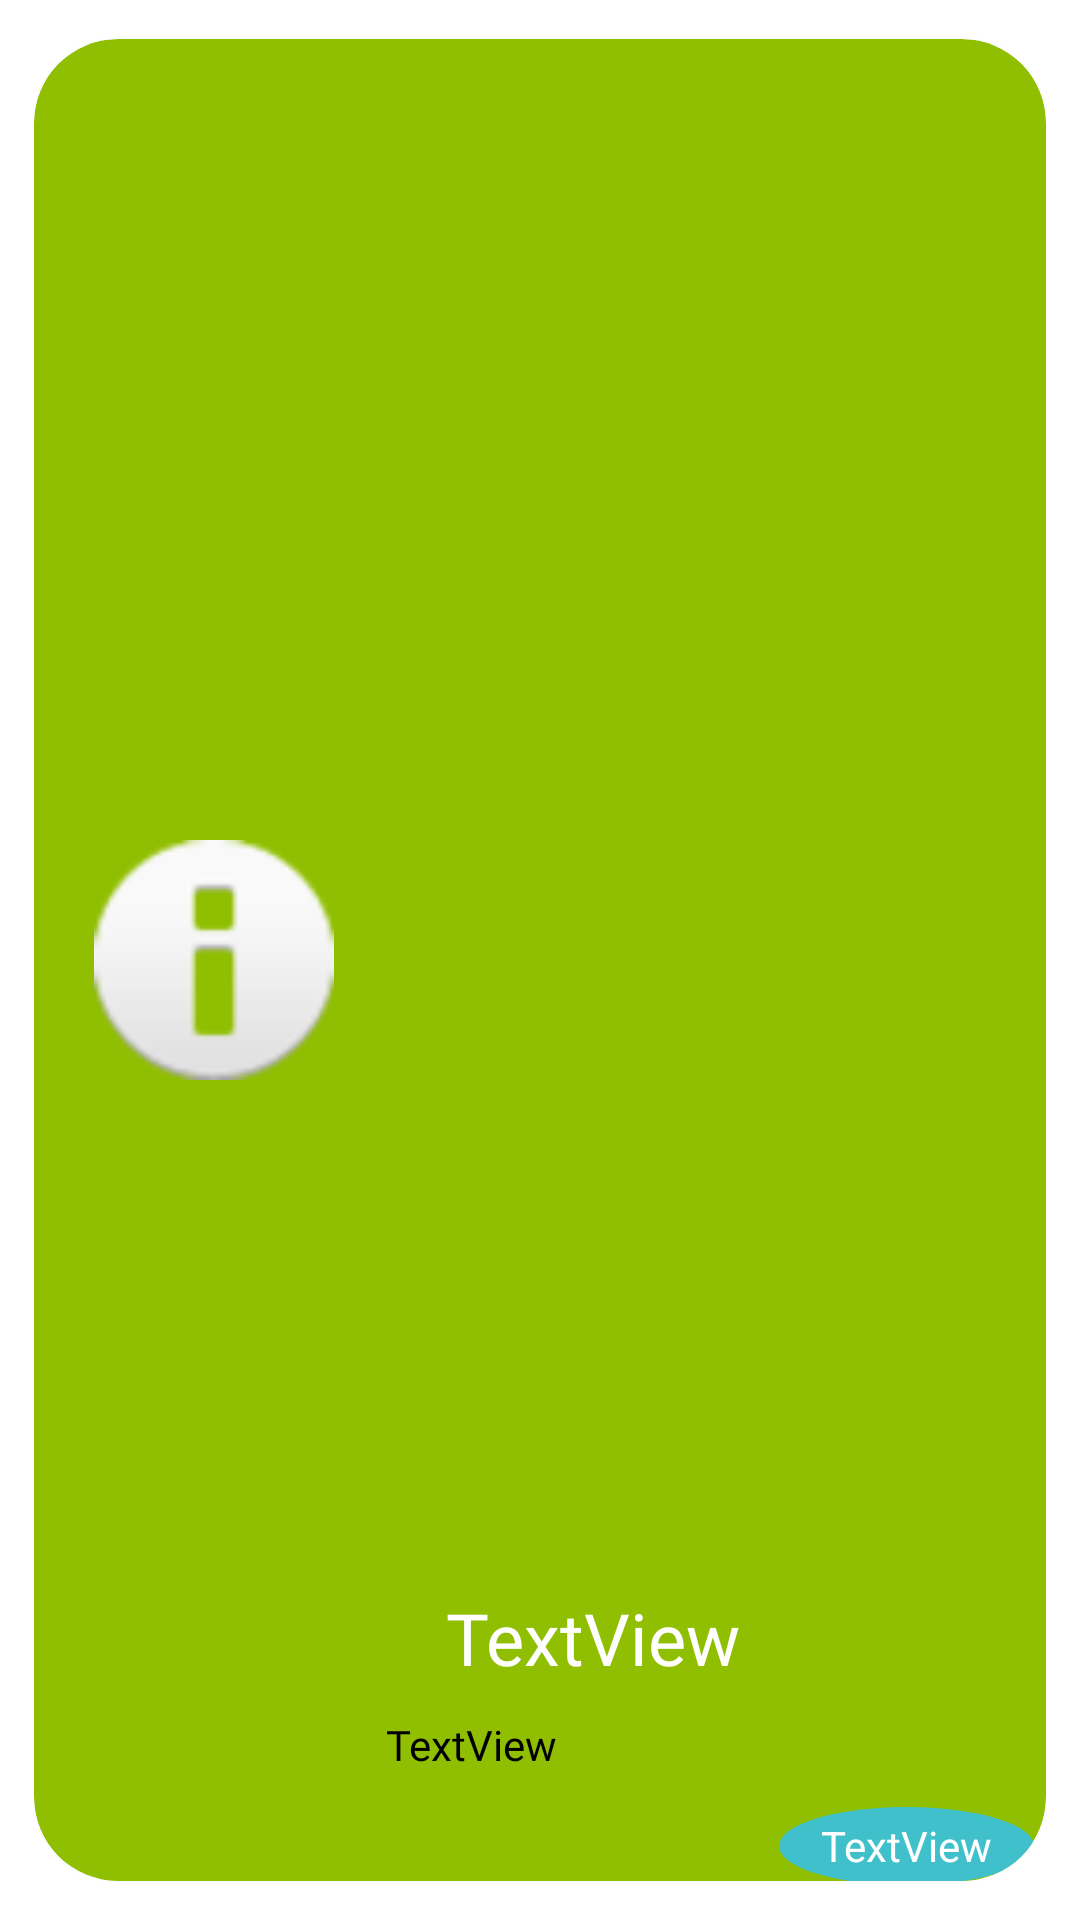

Reconstruct the res/layout file that produces this screen, plus the resources it refers to.
<!-- AndroidManifest.xml: application theme Theme.Fixerapp -->
<!-- res/layout/solictud_list.xml -->
<?xml version="1.0" encoding="utf-8"?>
<androidx.cardview.widget.CardView xmlns:android="http://schemas.android.com/apk/res/android"
    xmlns:app ="http://schemas.android.com/apk/res-auto"
    xmlns:tools="http://schemas.android.com/tools"
    android:id="@+id/sol"
    android:animateLayoutChanges="true"
    app:cardCornerRadius="28dp"
    app:cardElevation="3dp"
    app:cardUseCompatPadding="true"
     android:layout_height="wrap_content"
     android:layout_width="match_parent"
    android:backgroundTint="@color/arre_darkGreen">


    <LinearLayout
        android:layout_width="match_parent"
        android:layout_height="match_parent"
        android:orientation="vertical">


        <androidx.constraintlayout.widget.ConstraintLayout
            android:layout_width="match_parent"
            android:layout_height="match_parent">


            <ImageView
                android:id="@+id/icono"
                android:layout_width="80dp"
                android:layout_height="80dp"
                android:layout_marginLeft="20dp"
                android:layout_marginStart="20dp"
                app:layout_constraintBottom_toBottomOf="parent"
                app:layout_constraintStart_toStartOf="parent"
                app:layout_constraintTop_toTopOf="parent"
                app:srcCompat="@android:drawable/ic_dialog_info" />

            <TextView
                android:id="@+id/txt_detalles"
                android:layout_width="200dp"
                android:layout_height="wrap_content"
                android:layout_marginBottom="36dp"
                android:layout_marginEnd="20dp"
                android:layout_marginLeft="20dp"
                android:layout_marginRight="20dp"
                android:layout_marginStart="20dp"
                android:fontFamily="@font/open_sans_light"
                android:text="TextView"
                android:textColor="@color/black"
                android:textSize="14sp"
                app:layout_constraintBottom_toBottomOf="parent"
                app:layout_constraintEnd_toEndOf="parent"
                app:layout_constraintHorizontal_bias="1.0"
                app:layout_constraintStart_toEndOf="@+id/icono" />

            <TextView
                android:id="@+id/txt_tipo"
                android:layout_width="162dp"
                android:layout_height="wrap_content"
                android:layout_marginBottom="10dp"
                android:layout_marginEnd="20dp"
                android:layout_marginLeft="20dp"
                android:layout_marginRight="20dp"
                android:layout_marginStart="20dp"
                android:fontFamily="@font/open_sans_bold"
                android:text="TextView"
                android:textColor="#FFFFFF"
                android:textSize="24sp"
                app:layout_constraintBottom_toTopOf="@+id/txt_detalles"
                app:layout_constraintEnd_toEndOf="parent"
                app:layout_constraintHorizontal_bias="0.49"
                app:layout_constraintStart_toEndOf="@+id/icono"
                app:layout_constraintTop_toTopOf="parent"
                app:layout_constraintVertical_bias="1.0"
                />

            <TextView
                android:id="@+id/txt_fecha"
                android:layout_width="85dp"
                android:layout_height="26dp"
                android:layout_marginEnd="4dp"
                android:layout_marginRight="4dp"
                android:layout_marginTop="17dp"
                android:background="@drawable/ic_circbluelist"
                android:gravity="center"
                android:text="TextView"
                android:textColor="#FFFFFF"
                app:layout_constraintBottom_toBottomOf="parent"
                app:layout_constraintEnd_toEndOf="parent"
                app:layout_constraintTop_toBottomOf="@+id/txt_detalles"
                app:layout_constraintVertical_bias="0.857" />
        </androidx.constraintlayout.widget.ConstraintLayout>
    </LinearLayout>
</androidx.cardview.widget.CardView>
<!-- resources referenced by this layout -->
<resources>
  <color name="arre_darkGreen">#90bf01</color>
  <color name="black">#FF000000</color>
  <!-- drawable ic_circbluelist (drawable) -->
  <vector xmlns:android="http://schemas.android.com/apk/res/android"
      android:width="164dp"
      android:height="164dp"
      android:viewportWidth="164"
      android:viewportHeight="164">
    <path
        android:pathData="M82,82m-82,0a82,82 0,1 1,164 0a82,82 0,1 1,-164 0"
        android:fillColor="#40c0cb"/>
  </vector>
  <style name="Theme.Fixerapp" parent="Theme.MaterialComponents.DayNight.DarkActionBar">
          
          <item name="colorPrimary">@color/purple_500</item>
          <item name="colorPrimaryVariant">@color/purple_700</item>
          <item name="colorOnPrimary">@color/white</item>
          
          <item name="colorSecondary">@color/teal_200</item>
          <item name="colorSecondaryVariant">@color/teal_700</item>
          <item name="colorOnSecondary">@color/black</item>
          
          <item name="android:statusBarColor" tools:targetApi="l">?attr/colorPrimaryVariant</item>
          
      </style>
  <color name="purple_500">#90bf01</color>
  <color name="purple_700">#90bf01</color>
  <color name="white">#FFFFFFFF</color>
  <color name="teal_200">#40bfcb</color>
  <color name="teal_700">#00a7c5</color>
</resources>
